Photos from the image-classification dataset "signs" in the GitHub repository nithinisaimg/sign_language_translator. Its 9 classes are: bye, hello, help me, how are you, i love you, please, sorry, thank you, yes.

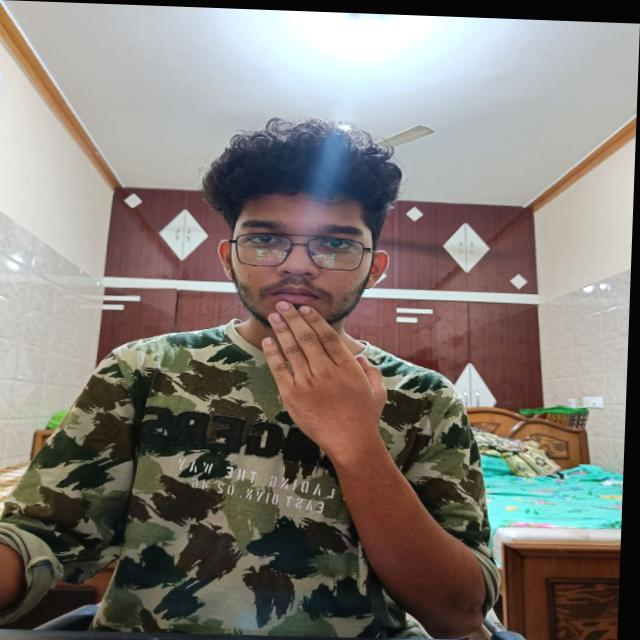
Label: thank you

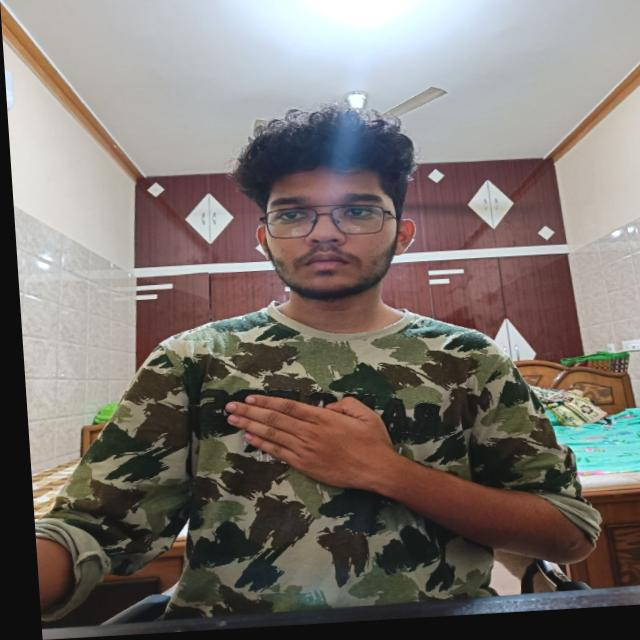
Label: please

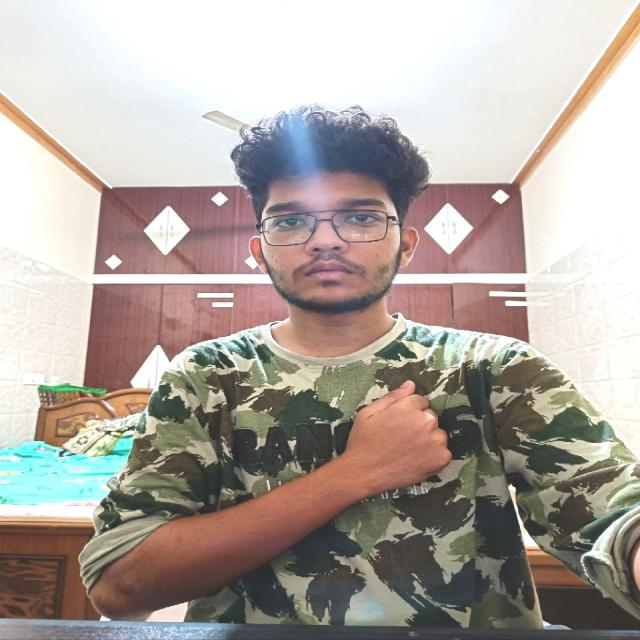
Label: sorry

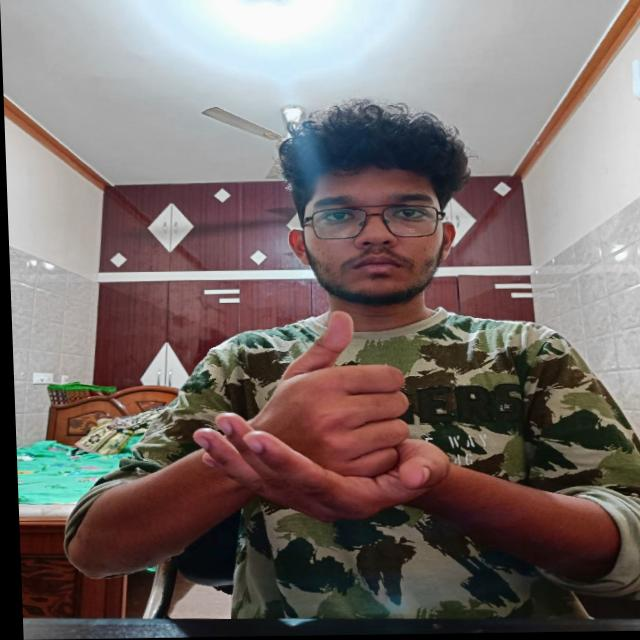
Label: help me

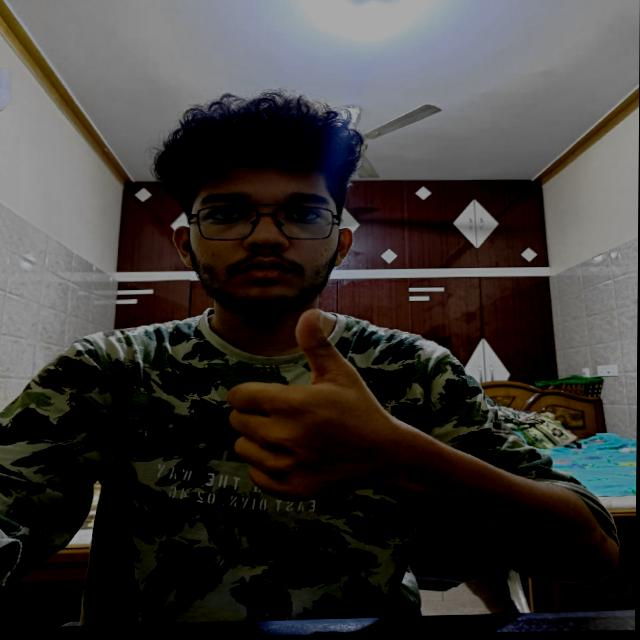
Label: yes

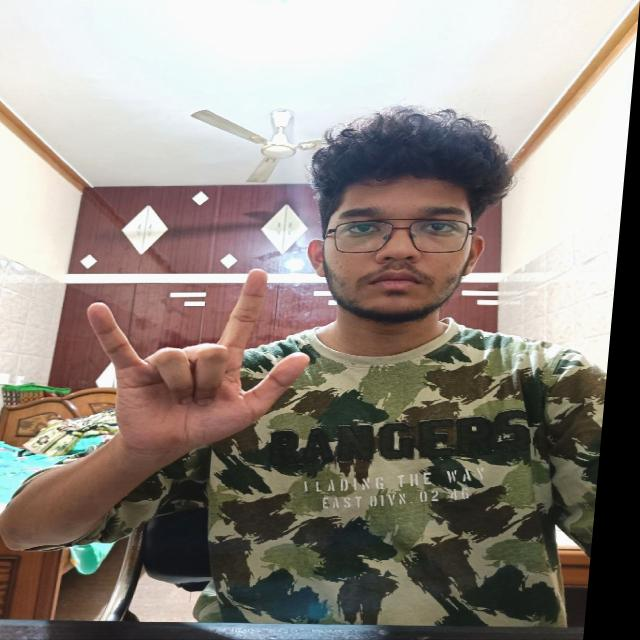
Label: i love you
